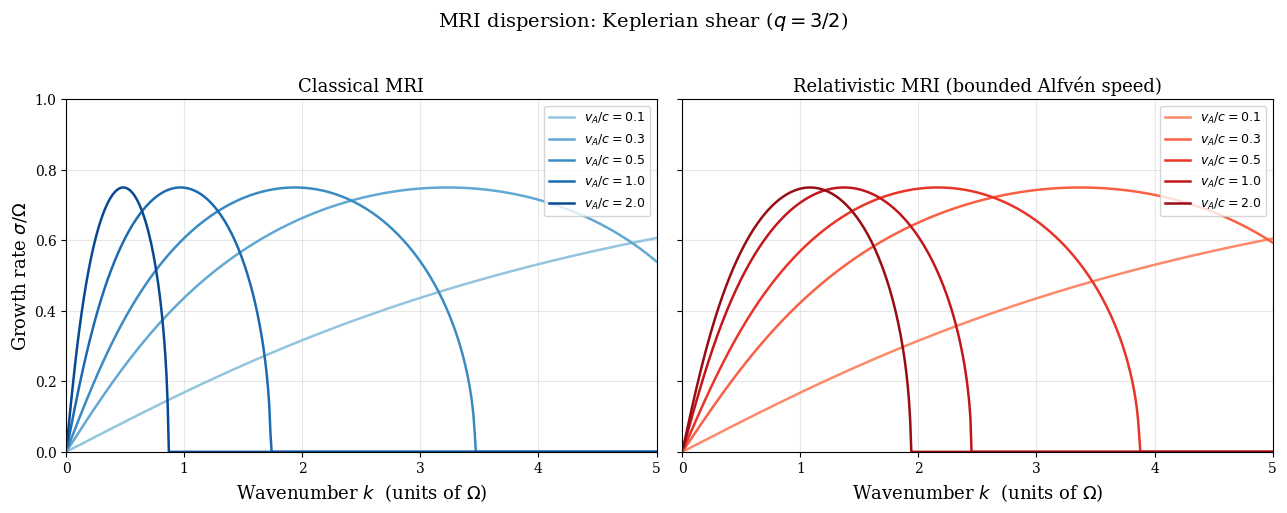

Here is the Python script that generated this plot: (Note: this script raises an exception after producing the figure.)
#!/usr/bin/env python3
"""
Magneto-rotational instability (MRI) dispersion relation.

For a Couette flow threaded by an axial magnetic field B_z, the MRI
growth rate sigma = Im(omega) depends on the axial wavenumber k.

Classical (incompressible):
    sigma^2 = -(kappa^2 + 2 (k v_A)^2) + sqrt(16 Omega^2 (k v_A)^2 + kappa^4)
                                          ─────────────────────────────────────────
                                                          2
where kappa^2 = (2 Omega/r) d(r^2 Omega)/dr  is the epicyclic frequency
and v_A = B/sqrt(4 pi rho) is the Alfven speed.

Relativistic: the Alfven speed is bounded, v_A -> v_A / sqrt(1 + v_A^2/c^2),
which caps the stabilising magnetic tension and modifies growth rates.

Produces: plots/fig_mri_dispersion.pdf
"""

import numpy as np
import matplotlib
matplotlib.use("Agg")
import matplotlib.pyplot as plt
from matplotlib import rcParams

rcParams.update({
    "text.usetex": False,
    "font.family": "serif",
    "font.size": 11,
    "axes.labelsize": 13,
    "axes.titlesize": 13,
    "legend.fontsize": 9.5,
    "xtick.labelsize": 10,
    "ytick.labelsize": 10,
    "figure.figsize": (7.5, 5),
    "savefig.dpi": 300,
    "savefig.bbox": "tight",
})


def mri_growth_rate(k, Omega, q, v_A):
    """
    Classical MRI growth rate.

    Parameters
    ----------
    k : array, axial wavenumber
    Omega : float, angular velocity
    q : float, shear parameter  q = -d ln Omega / d ln r  (q=3/2 for Keplerian)
    v_A : float, Alfven speed

    Returns
    -------
    sigma : array, growth rate (positive where unstable)
    """
    kappa2 = 2.0 * Omega**2 * (2.0 - q)   # epicyclic frequency squared
    kv = k * v_A
    discriminant = 16.0 * Omega**2 * kv**2 + kappa2**2
    sigma2 = 0.5 * (-kappa2 - 2.0 * kv**2 + np.sqrt(np.maximum(discriminant, 0.0)))
    return np.sqrt(np.maximum(sigma2, 0.0))


def mri_growth_rate_relativistic(k, Omega, q, v_A_over_c):
    """
    Relativistic MRI growth rate with bounded Alfven speed.

    v_A,rel = v_A / sqrt(1 + v_A^2/c^2),  so v_A,rel < c always.
    We parameterise by v_A/c.
    """
    # Relativistic Alfven speed (in units of c)
    v_A_rel = v_A_over_c / np.sqrt(1.0 + v_A_over_c**2)
    # Convert back to physical units: v_A_phys = v_A_rel * c.
    # For the dispersion relation we need v_A in the same units as Omega*r.
    # Set c = 1 for this calculation; Omega is already in code units.
    return mri_growth_rate(k, Omega, q, v_A_rel)


# ── Parameters ───────────────────────────────────────────────────────
Omega = 1.0
q = 1.5          # Keplerian shear
k = np.linspace(0.01, 5.0, 500)

# Various v_A/c ratios
va_ratios = [0.1, 0.3, 0.5, 1.0, 2.0]
colors_cl = plt.cm.Blues(np.linspace(0.4, 0.9, len(va_ratios)))
colors_rl = plt.cm.Reds(np.linspace(0.4, 0.9, len(va_ratios)))

fig, axes = plt.subplots(1, 2, figsize=(13, 5), sharey=True)

# ── Left panel: classical ────────────────────────────────────────────
ax = axes[0]
for i, va in enumerate(va_ratios):
    sigma = mri_growth_rate(k, Omega, q, va)
    ax.plot(k, sigma / Omega, color=colors_cl[i], lw=1.8,
            label=rf"$v_A/c = {va}$")

ax.set_xlabel(r"Wavenumber $k$  (units of $\Omega$)")
ax.set_ylabel(r"Growth rate $\sigma / \Omega$")
ax.set_title("Classical MRI")
ax.legend(loc="upper right", fontsize=9)
ax.set_xlim(0, 5)
ax.set_ylim(0, 1.0)
ax.grid(True, alpha=0.3)

# ── Right panel: relativistic (bounded v_A) ──────────────────────────
ax = axes[1]
for i, va in enumerate(va_ratios):
    sigma = mri_growth_rate_relativistic(k, Omega, q, va)
    ax.plot(k, sigma / Omega, color=colors_rl[i], lw=1.8,
            label=rf"$v_A/c = {va}$")

ax.set_xlabel(r"Wavenumber $k$  (units of $\Omega$)")
ax.set_title("Relativistic MRI (bounded Alfv\u00e9n speed)")
ax.legend(loc="upper right", fontsize=9)
ax.set_xlim(0, 5)
ax.grid(True, alpha=0.3)

fig.suptitle(r"MRI dispersion: Keplerian shear ($q = 3/2$)", fontsize=14, y=1.02)
fig.tight_layout()
fig.savefig("plots/fig_mri_dispersion.pdf")
print("Saved plots/fig_mri_dispersion.pdf")
